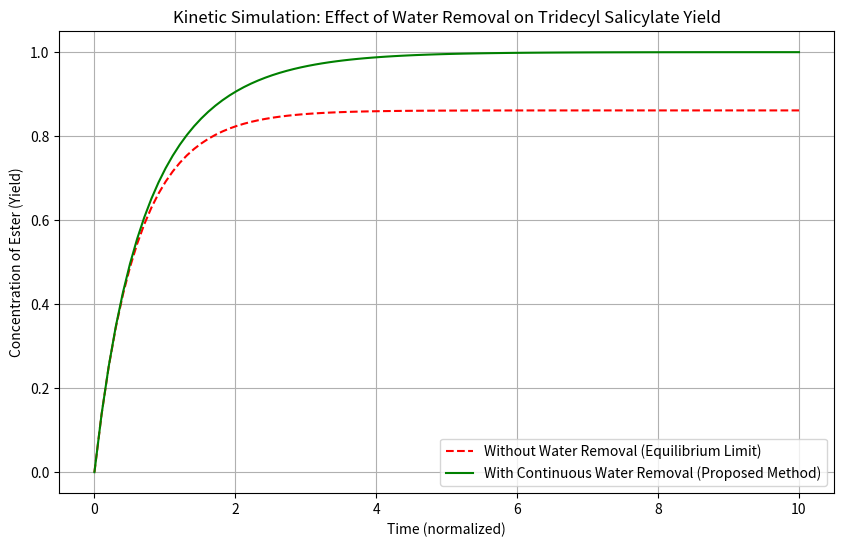

The script that saved this image:
# -*- coding: utf-8 -*-
"""Esterification kinetics

Automatically generated by Colab.

Original file is located at
    https://colab.research.google.com/drive/1YeqAH5x6uFdqtRbw0x4RkT9_PuoOFjs8
"""

import numpy as np
from scipy.integrate import odeint
import matplotlib.pyplot as plt

# the Rate Equation (A + B <-> C + D)
# A-Salicylic Acid, B-Alcohol, C-Ester, D-Water
def esterification(y, t, k_forward, k_backward, remove_water=False):
    A, B, C, D = y

    # Rate of reaction
    rate = k_forward * A * B - k_backward * C * D

    dA_dt = -rate
    dB_dt = -rate
    dC_dt = rate
    # If remove_water is True, we simulate the Dean-Stark trap (D stays near 0)
    dD_dt = 0 if remove_water else rate

    return [dA_dt, dB_dt, dC_dt, dD_dt]

#Initial Conditions (3:1 Alcohol to Acid ratio )
A0 = 1.0  # Acid
B0 = 3.0  # Alcohol (Excess) [cite: 1, 24]
C0 = 0.0  # Ester
D0 = 0.0  # Water
y0 = [A0, B0, C0, D0]

t = np.linspace(0, 10, 100) # Time scale
k_f, k_b = 0.5, 0.2         # Reaction constants

#Simulations
sol_no_removal = odeint(esterification, y0, t, args=(k_f, k_b, False))
sol_with_removal = odeint(esterification, y0, t, args=(k_f, k_b, True))

#Plotting the results
plt.figure(figsize=(10, 6))
plt.plot(t, sol_no_removal[:, 2], 'r--', label='Without Water Removal (Equilibrium Limit)')
plt.plot(t, sol_with_removal[:, 2], 'g-', label='With Continuous Water Removal (Proposed Method)')
plt.title('Kinetic Simulation: Effect of Water Removal on Tridecyl Salicylate Yield')
plt.xlabel('Time (normalized)')
plt.ylabel('Concentration of Ester (Yield)')
plt.legend()
plt.grid(True)
plt.savefig('kinetics_plot.png')
plt.show()
